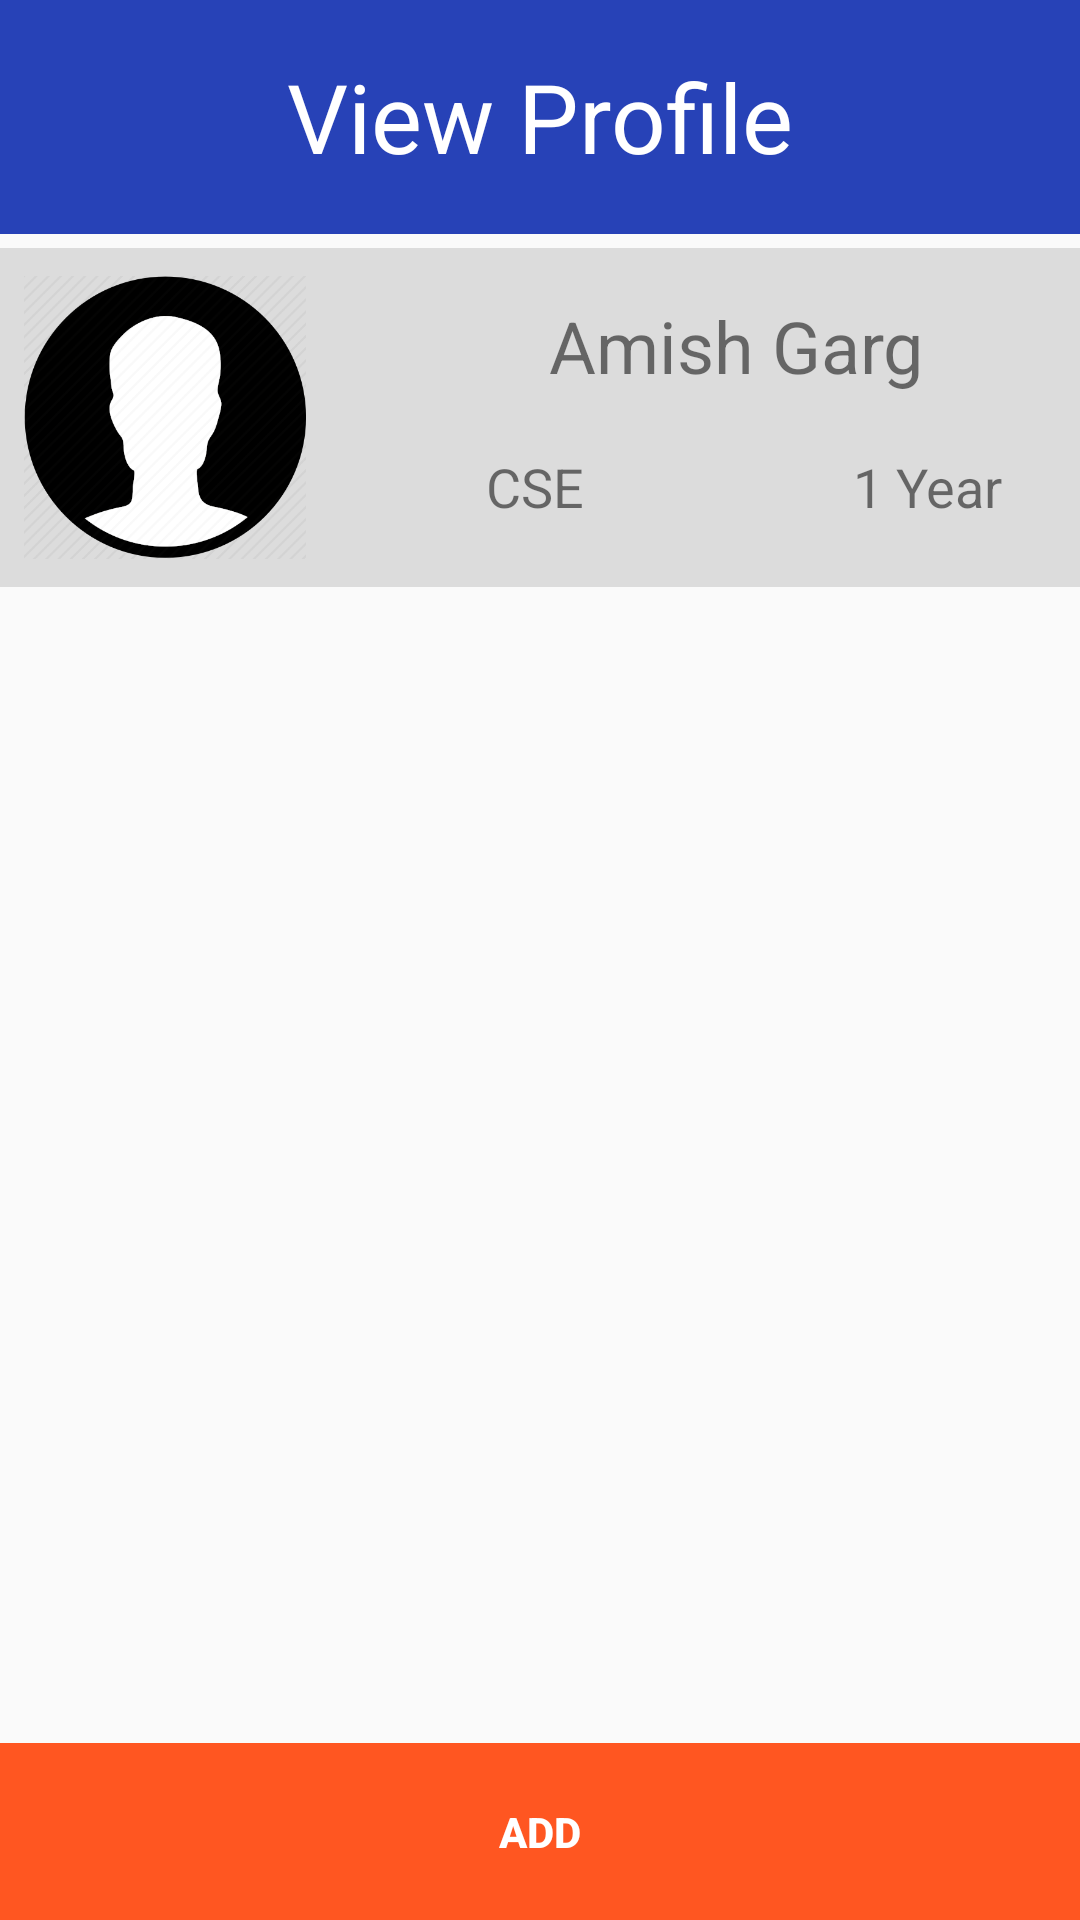

Write the Android layout XML for this screen, with the resource values it uses.
<!-- AndroidManifest.xml: application theme Theme.AppCompat.Light.NoActionBar -->
<!-- res/layout/activity_view_profile.xml -->
<?xml version="1.0" encoding="utf-8"?>
<android.support.constraint.ConstraintLayout xmlns:android="http://schemas.android.com/apk/res/android"
    xmlns:app="http://schemas.android.com/apk/res-auto"
    xmlns:tools="http://schemas.android.com/tools"
    android:layout_width="match_parent"
    android:layout_height="match_parent"
    tools:context=".ViewProfileActivity">

    <Button
        android:id="@+id/add_button2"
        style="?android:attr/borderlessButtonStyle"
        android:layout_width="0dp"
        android:layout_height="wrap_content"
        android:layout_margin="0dp"
        android:layout_marginStart="8dp"
        android:layout_marginEnd="8dp"
        android:layout_marginBottom="4dp"
        android:background="#F66D51"
        android:padding="20dp"
        android:text="SUCCESSFULLY ADDED"
        android:textAlignment="center"
        android:textColor="@android:color/white"
        android:textStyle="bold"
        app:layout_constraintBottom_toBottomOf="parent"
        app:layout_constraintEnd_toEndOf="parent"
        app:layout_constraintHorizontal_bias="0.0"
        app:layout_constraintStart_toStartOf="parent" />

    <Button
        android:id="@+id/add_button"
        style="?android:attr/borderlessButtonStyle"
        android:layout_width="0dp"
        android:layout_height="wrap_content"
        android:layout_margin="0dp"
        android:layout_marginStart="8dp"
        android:layout_marginEnd="8dp"
        android:layout_marginBottom="4dp"
        android:background="#FF5621"
        android:padding="20dp"
        android:text="ADD"
        android:textAlignment="center"
        android:textColor="@android:color/white"
        android:textStyle="bold"
        app:layout_constraintBottom_toBottomOf="parent"
        app:layout_constraintEnd_toEndOf="parent"
        app:layout_constraintHorizontal_bias="0.0"
        app:layout_constraintStart_toStartOf="parent" />

    <LinearLayout
        android:layout_width="0dp"
        android:layout_height="wrap_content"
        android:layout_margin="0dp"
        android:layout_marginStart="8dp"
        android:layout_marginTop="11dp"
        android:layout_marginEnd="8dp"
        android:layout_marginBottom="9dp"
        android:background="?attr/colorControlHighlight"
        android:orientation="horizontal"
        app:layout_constraintBottom_toTopOf="@+id/guideline"
        app:layout_constraintEnd_toEndOf="parent"
        app:layout_constraintStart_toStartOf="parent"
        app:layout_constraintTop_toBottomOf="@+id/guideline3">

        <ImageView
            android:id="@+id/imageView2"
            android:layout_width="94dp"
            android:layout_height="97dp"
            android:layout_marginStart="8dp"
            android:layout_marginTop="8dp"
            android:layout_marginEnd="8dp"
            android:layout_marginBottom="8dp"
            android:visibility="visible"
            app:layout_constraintBottom_toTopOf="@+id/guideline"
            app:layout_constraintEnd_toEndOf="parent"
            app:layout_constraintHorizontal_bias="0.03"
            app:layout_constraintStart_toStartOf="parent"
            app:layout_constraintTop_toTopOf="@+id/guideline3"
            app:layout_constraintVertical_bias="1.0"
            app:srcCompat="@drawable/default_user" />

        <LinearLayout
            android:layout_width="wrap_content"
            android:layout_height="match_parent"
            android:orientation="vertical">

            <LinearLayout
                android:layout_width="wrap_content"
                android:layout_height="wrap_content"
                android:orientation="horizontal">

                <TextView
                    android:id="@+id/textView_name"
                    android:layout_width="255dp"
                    android:layout_height="49dp"
                    android:layout_marginStart="8dp"
                    android:layout_marginTop="8dp"
                    android:layout_marginEnd="8dp"
                    android:gravity="center_vertical"
                    android:text="Amish Garg"
                    android:textAlignment="center"
                    android:textColor="@color/common_google_signin_btn_text_dark_focused"
                    android:textSize="24sp"
                    app:layout_constraintEnd_toEndOf="parent"
                    app:layout_constraintStart_toEndOf="@+id/imageView2"
                    app:layout_constraintTop_toTopOf="@+id/guideline3" />
            </LinearLayout>

            <LinearLayout
                android:layout_width="match_parent"
                android:layout_height="53dp"
                android:orientation="horizontal">

                <TextView
                    android:id="@+id/textView_Branch"
                    android:layout_width="121dp"
                    android:layout_height="match_parent"
                    android:layout_marginStart="8dp"
                    android:layout_marginEnd="8dp"
                    android:layout_marginBottom="8dp"
                    android:gravity="center_vertical"
                    android:text="CSE"
                    android:textAlignment="center"
                    android:textSize="18sp"
                    app:layout_constraintBottom_toTopOf="@+id/guideline"
                    app:layout_constraintEnd_toStartOf="@+id/textView_Year"
                    app:layout_constraintStart_toEndOf="@+id/imageView2" />

                <TextView
                    android:id="@+id/textView9"
                    android:layout_width="wrap_content"
                    android:layout_height="wrap_content"
                    android:layout_weight="1"
                    android:text="|" />

                <TextView
                    android:id="@+id/textView_Year"
                    android:layout_width="124dp"
                    android:layout_height="42dp"
                    android:layout_marginEnd="8dp"
                    android:layout_marginBottom="8dp"
                    android:gravity="center_vertical"
                    android:text="1 Year"
                    android:textAlignment="center"
                    android:textSize="18sp"
                    app:layout_constraintBottom_toTopOf="@+id/guideline"
                    app:layout_constraintEnd_toEndOf="parent" />

            </LinearLayout>
        </LinearLayout>
    </LinearLayout>

    <TextView
        android:id="@+id/textView_myProfile"
        android:layout_width="0dp"
        android:layout_height="0dp"
        android:layout_margin="0dp"
        android:layout_marginStart="8dp"
        android:layout_marginTop="16dp"
        android:layout_marginEnd="8dp"
        android:layout_marginBottom="8dp"
        android:background="#2742B7"
        android:gravity="center"
        android:text="View Profile"
        android:textColor="@color/colorWhite"
        android:textSize="32dp"
        app:layout_constraintBottom_toTopOf="@+id/guideline3"
        app:layout_constraintEnd_toEndOf="parent"
        app:layout_constraintHorizontal_bias="0.482"
        app:layout_constraintStart_toStartOf="parent"
        app:layout_constraintTop_toTopOf="parent"
        app:layout_constraintVertical_bias="0.954" />

    <android.support.constraint.Guideline
        android:id="@+id/guideline"
        android:layout_width="wrap_content"
        android:layout_height="wrap_content"
        android:orientation="horizontal"
        app:layout_constraintGuide_begin="200dp" />

    <android.support.constraint.Guideline
        android:id="@+id/guideline3"
        android:layout_width="wrap_content"
        android:layout_height="wrap_content"
        android:orientation="horizontal"
        app:layout_constraintGuide_begin="78dp" />

    <android.support.v7.widget.RecyclerView
        android:id="@+id/recyclerMy"
        android:layout_width="0dp"
        android:layout_height="0dp"
        android:layout_marginStart="8dp"
        android:layout_marginTop="8dp"
        android:layout_marginEnd="8dp"
        android:layout_marginBottom="8dp"
        app:layout_constraintBottom_toTopOf="@+id/add_button2"
        app:layout_constraintEnd_toEndOf="parent"
        app:layout_constraintHorizontal_bias="0.0"
        app:layout_constraintStart_toStartOf="parent"
        app:layout_constraintTop_toTopOf="@+id/guideline"
        app:layout_constraintVertical_bias="0.061"
        tools:listitem="@layout/item_tag" />

</android.support.constraint.ConstraintLayout>
<!-- res/layout/item_tag.xml (included above) -->
<?xml version="1.0" encoding="utf-8"?>
<RelativeLayout xmlns:android="http://schemas.android.com/apk/res/android"
    xmlns:tools="http://schemas.android.com/tools"
    android:layout_width="match_parent"
    android:layout_height="wrap_content"
    xmlns:app="http://schemas.android.com/apk/res-auto"
    android:background="?attr/selectableItemBackground"
    android:orientation="vertical"
    android:padding="8dp">


    <TextView
        android:id="@+id/tag_text"
        android:layout_width="match_parent"
        android:layout_height="wrap_content"
        android:layout_alignParentStart="true"
        android:layout_alignParentTop="true"
        android:layout_marginStart="0dp"
        android:layout_marginTop="0dp"
        android:layout_marginEnd="0dp"

        android:layout_marginBottom="0dp"
        android:background="#FF8F76"
        android:padding="11dp"
        android:text="Java &#128077;"
        android:textAlignment="center"
        android:textColor="@android:color/white"
        android:textSize="18sp" />
</RelativeLayout>
<!-- resources referenced by this layout -->
<resources>
  <color name="colorWhite">#ffffff</color>
  <!-- drawable default_user: png bitmap (drawable, 38159 bytes) -->
</resources>
